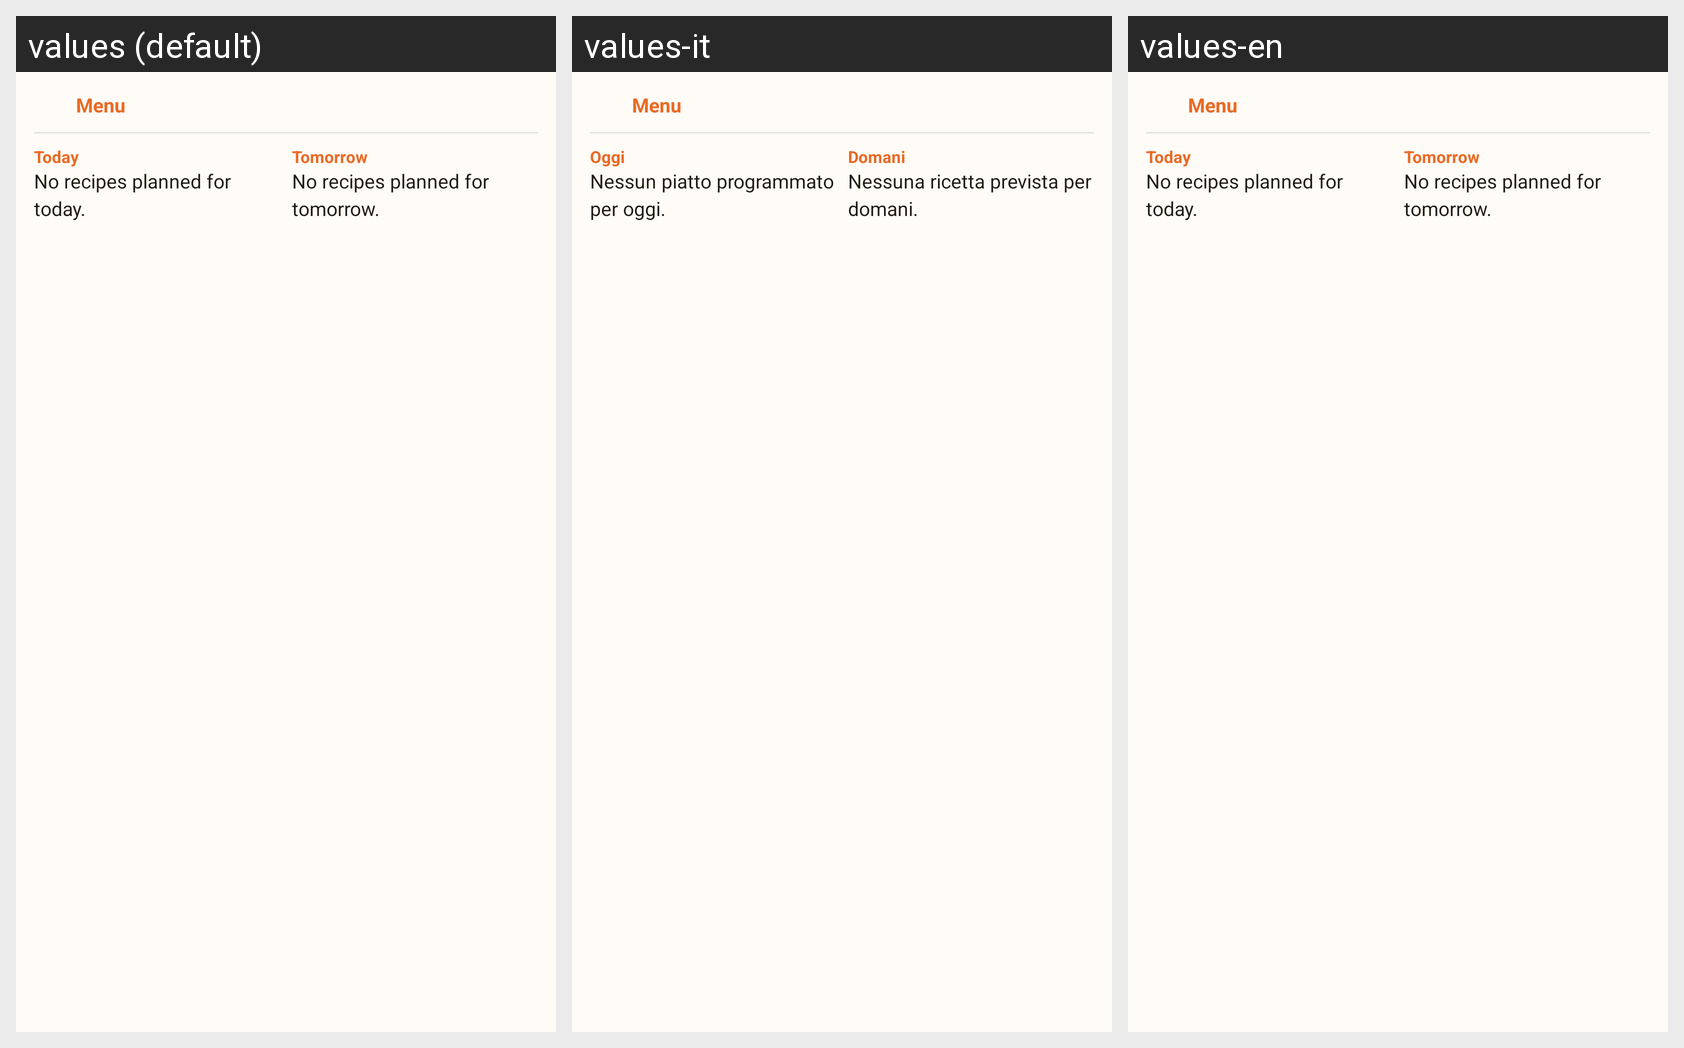

For this localized Android screen grid, give each drawn string resource with its value in every locale shown.
Android screen res/layout/widget_today_menu.xml rendered under 3 locales, left to right: values (default), values-it, values-en. Device: Nexus 5 (rendered at 1080×1920; each locale shown at half size, 540×960, under a caption strip naming it); theme Theme.GroceryRun.
Other locales in the repository, not shown: values-de, values-es, values-fr.
Strings drawn on this screen, with the default value and each locale's value (text and hints the layout hard-codes, and strings that could not be matched under every locale, appear in the picture but are not listed):

widget_menu_title
  values: Menu
  values-it: Menu
  values-en: Menu  [not translated; the default value is used]

widget_today_column
  values: Today
  values-it: Oggi
  values-en: Today  [not translated; the default value is used]

widget_no_recipes
  values: No recipes planned for today.
  values-it: Nessun piatto programmato per oggi.
  values-en: No recipes planned for today.

widget_tomorrow_title
  values: Tomorrow
  values-it: Domani
  values-en: Tomorrow  [not translated; the default value is used]

widget_no_recipes_tomorrow
  values: No recipes planned for tomorrow.
  values-it: Nessuna ricetta prevista per domani.
  values-en: No recipes planned for tomorrow.  [not translated; the default value is used]
